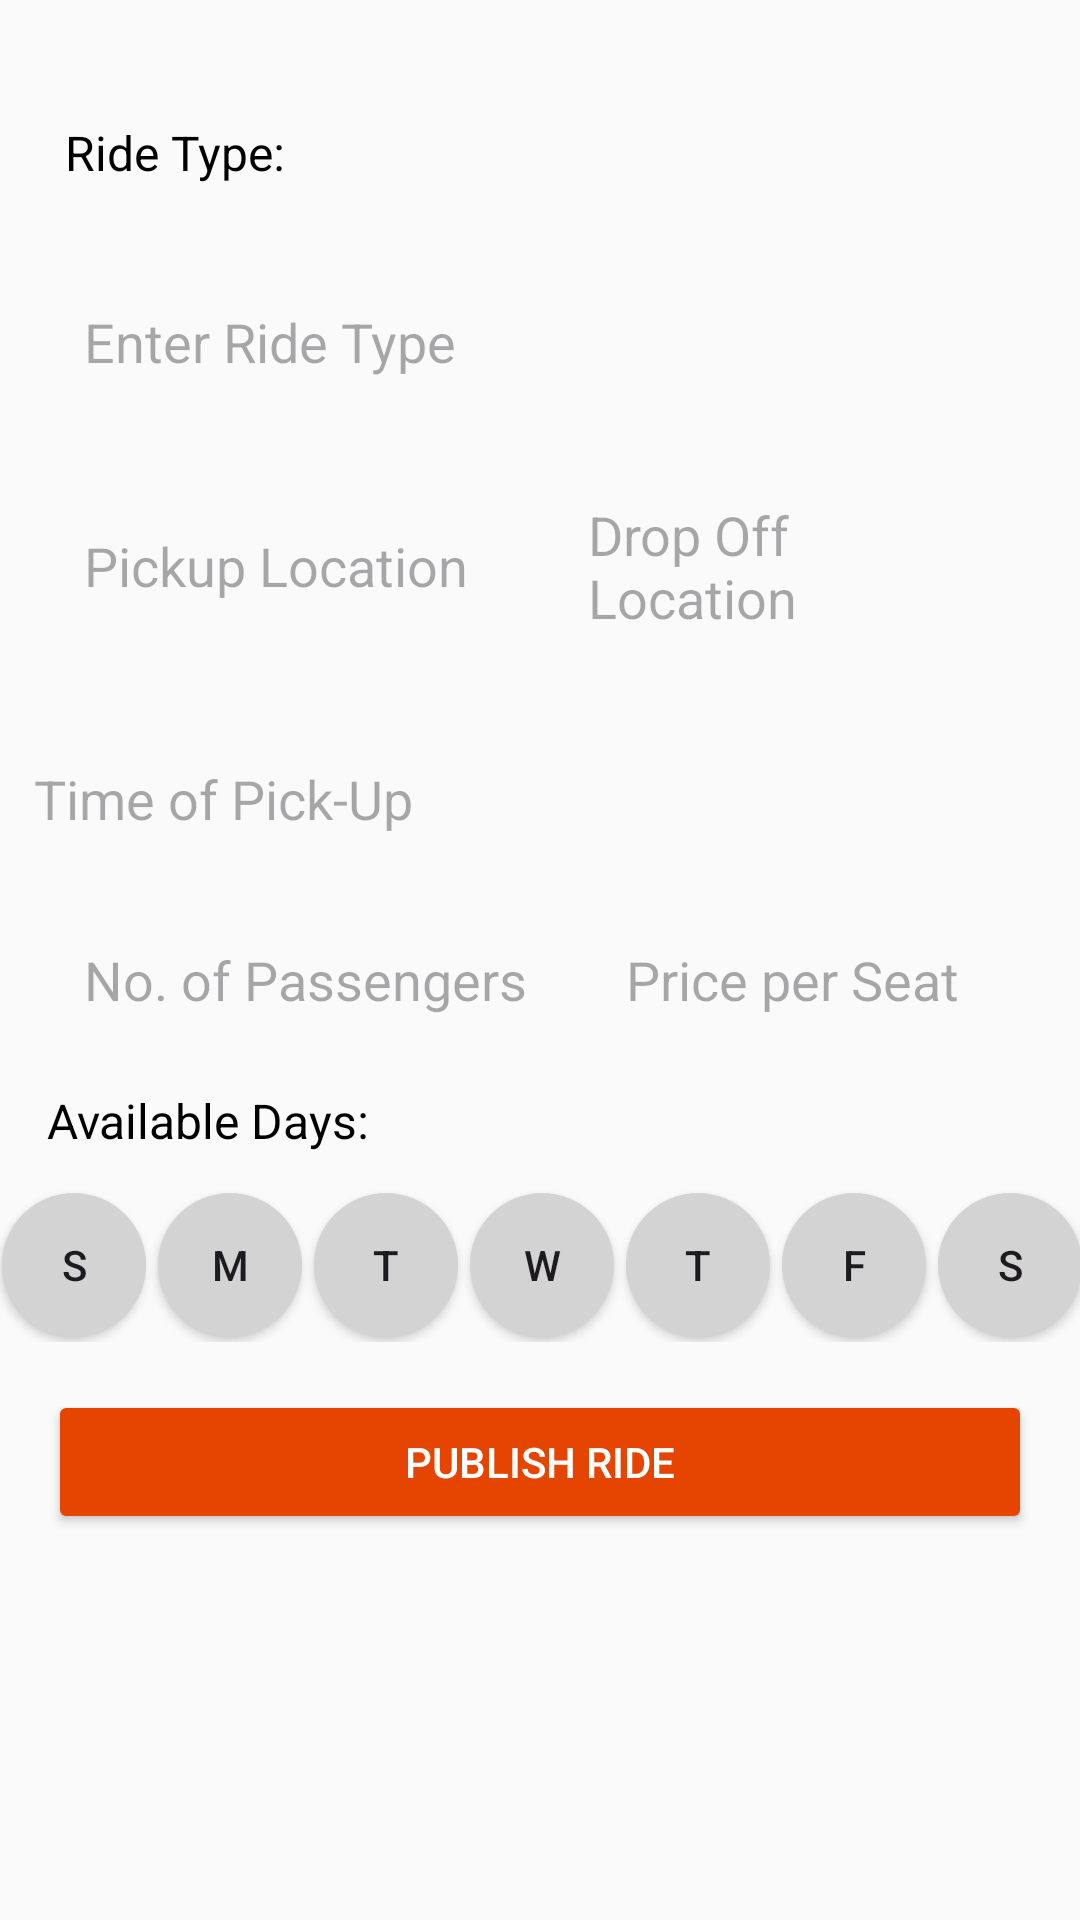

Write the Android layout XML for this screen, with the resource values it uses.
<!-- AndroidManifest.xml: application theme Theme.UniRide -->
<!-- res/layout/activity_ride_create.xml -->
<?xml version="1.0" encoding="utf-8"?>
<androidx.constraintlayout.widget.ConstraintLayout xmlns:android="http://schemas.android.com/apk/res/android"
    xmlns:app="http://schemas.android.com/apk/res-auto"
    xmlns:tools="http://schemas.android.com/tools"
    android:id="@+id/main"
    android:layout_width="match_parent"
    android:layout_height="match_parent"
    tools:context=".RideCreate">

    
    <TextView
        android:id="@+id/tvRideType"
        android:layout_width="wrap_content"
        android:layout_height="wrap_content"
        android:layout_marginTop="40dp"
        android:text="Ride Type:"
        android:textColor="#000"
        android:textSize="16sp"
        app:layout_constraintEnd_toEndOf="parent"
        app:layout_constraintHorizontal_bias="0.076"
        app:layout_constraintStart_toStartOf="parent"
        app:layout_constraintTop_toTopOf="parent" />

    <EditText
        android:id="@+id/rideType"
        android:layout_width="0dp"
        android:layout_height="wrap_content"
        android:layout_marginStart="16dp"
        android:layout_marginTop="28dp"
        android:layout_marginEnd="16dp"
        android:background="@drawable/edittext_bg"
        android:hint="Enter Ride Type"
        android:padding="12dp"
        app:layout_constraintEnd_toEndOf="parent"
        app:layout_constraintHorizontal_bias="1.0"
        app:layout_constraintStart_toStartOf="parent"
        app:layout_constraintTop_toBottomOf="@id/tvRideType" />

    <LinearLayout
        android:id="@+id/linearLayout2"
        android:layout_width="0dp"
        android:layout_height="wrap_content"
        android:layout_marginStart="16dp"
        android:layout_marginTop="16dp"
        android:layout_marginEnd="16dp"
        android:orientation="horizontal"
        android:weightSum="2"
        app:layout_constraintEnd_toEndOf="parent"
        app:layout_constraintHorizontal_bias="1.0"
        app:layout_constraintStart_toStartOf="parent"
        app:layout_constraintTop_toBottomOf="@id/rideType">

        <EditText
            android:id="@+id/pickupLocation"
            android:layout_width="0dp"
            android:layout_height="wrap_content"
            android:layout_marginEnd="8dp"
            android:layout_weight="1"
            android:background="@drawable/edittext_bg"
            android:hint="Pickup Location"
            android:padding="12dp" />

        <EditText
            android:id="@+id/dropOffLocation"
            android:layout_width="0dp"
            android:layout_height="wrap_content"
            android:layout_weight="1"
            android:background="@drawable/edittext_bg"
            android:hint="Drop Off Location"
            android:padding="12dp" />
    </LinearLayout>

    

    <LinearLayout
        android:id="@+id/linearLayout3"
        android:layout_width="0dp"
        android:layout_height="wrap_content"
        android:layout_marginStart="16dp"
        android:layout_marginTop="12dp"
        android:layout_marginEnd="16dp"
        android:orientation="horizontal"
        android:weightSum="3"
        app:layout_constraintEnd_toEndOf="parent"
        app:layout_constraintHorizontal_bias="1.0"
        app:layout_constraintStart_toStartOf="parent"
        app:layout_constraintTop_toBottomOf="@+id/timePickup">

        <EditText
            android:id="@+id/passengerCount"
            android:layout_width="186dp"
            android:layout_height="wrap_content"
            android:layout_marginEnd="8dp"
            android:layout_weight="1"
            android:background="@drawable/edittext_bg"
            android:hint="No. of Passengers"
            android:inputType="number"
            android:padding="12dp" />

        <EditText
            android:id="@+id/pricePerSeat"
            android:layout_width="174dp"
            android:layout_height="wrap_content"
            android:layout_weight="1"
            android:background="@drawable/edittext_bg"
            android:hint="Price per Seat"
            android:inputType="numberDecimal"
            android:padding="12dp" />
    </LinearLayout>

    <TextView
        android:id="@+id/tvAvailableDays"
        android:layout_width="wrap_content"
        android:layout_height="wrap_content"
        android:layout_marginTop="12dp"
        android:text="Available Days:"
        android:textColor="#000"
        android:textSize="16sp"
        app:layout_constraintEnd_toEndOf="parent"
        app:layout_constraintHorizontal_bias="0.062"
        app:layout_constraintStart_toStartOf="parent"
        app:layout_constraintTop_toBottomOf="@+id/linearLayout3" />

    <LinearLayout
        android:id="@+id/linearLayout4"
        android:layout_width="372dp"
        android:layout_height="51dp"
        android:layout_marginTop="12dp"
        android:gravity="center"
        android:orientation="horizontal"
        app:layout_constraintEnd_toEndOf="parent"
        app:layout_constraintHorizontal_bias="0.487"
        app:layout_constraintStart_toStartOf="parent"
        app:layout_constraintTop_toBottomOf="@id/tvAvailableDays">

        <ToggleButton
            android:id="@+id/day_sunday"
            android:layout_width="48dp"
            android:layout_height="48dp"
            android:layout_marginEnd="4dp"
            android:background="@drawable/toggle_button_circle"
            android:textOff="S"
            android:textOn="S" />

        <ToggleButton
            android:id="@+id/day_monday"
            android:layout_width="48dp"
            android:layout_height="48dp"
            android:layout_marginEnd="4dp"
            android:background="@drawable/toggle_button_circle"
            android:forceHasOverlappingRendering="false"
            android:textOff="M"
            android:textOn="M" />

        <ToggleButton
            android:id="@+id/day_tuesday"
            android:layout_width="48dp"
            android:layout_height="48dp"
            android:layout_marginEnd="4dp"
            android:background="@drawable/toggle_button_circle"
            android:textOff="T"
            android:textOn="T" />

        <ToggleButton
            android:id="@+id/day_wednesday"
            android:layout_width="48dp"
            android:layout_height="48dp"
            android:layout_marginEnd="4dp"
            android:background="@drawable/toggle_button_circle"
            android:textOff="W"
            android:textOn="W" />

        <ToggleButton
            android:id="@+id/day_thursday"
            android:layout_width="48dp"
            android:layout_height="48dp"
            android:layout_marginEnd="4dp"
            android:background="@drawable/toggle_button_circle"
            android:textOff="T"
            android:textOn="T" />

        <ToggleButton
            android:id="@+id/day_friday"
            android:layout_width="48dp"
            android:layout_height="48dp"
            android:layout_marginEnd="4dp"
            android:background="@drawable/toggle_button_circle"
            android:textOff="F"
            android:textOn="F" />

        <ToggleButton
            android:id="@+id/day_saturday"
            android:layout_width="48dp"
            android:layout_height="48dp"
            android:background="@drawable/toggle_button_circle"
            android:textOff="S"
            android:textOn="S" />
    </LinearLayout>

    <Button
        android:id="@+id/publishRide"
        android:layout_width="0dp"
        android:layout_height="wrap_content"
        android:layout_marginStart="16dp"
        android:layout_marginTop="16dp"
        android:layout_marginEnd="16dp"
        android:backgroundTint="#E64401"
        android:text="Publish Ride"
        android:textColor="#FFFFFF"
        android:onClick="publishRide"
        app:layout_constraintEnd_toEndOf="parent"
        app:layout_constraintHorizontal_bias="0.0"
        app:layout_constraintStart_toStartOf="parent"
        app:layout_constraintTop_toBottomOf="@id/linearLayout4" />

    <EditText
        android:id="@+id/timePickup"
        android:layout_width="362dp"
        android:layout_height="47dp"
        android:layout_marginTop="20dp"
        android:layout_weight="1"
        android:background="@drawable/edittext_bg"
        android:hint="Time of Pick-Up"
        android:padding="12dp"
        app:layout_constraintEnd_toEndOf="parent"
        app:layout_constraintStart_toStartOf="parent"
        app:layout_constraintTop_toBottomOf="@+id/linearLayout2" />
</androidx.constraintlayout.widget.ConstraintLayout>
<!-- resources referenced by this layout -->
<resources>
  <!-- drawable toggle_button_circle (drawable) -->
  <?xml version="1.0" encoding="utf-8"?>
  <selector xmlns:android="http://schemas.android.com/apk/res/android">
      <item android:state_checked="true">
          <shape android:shape="oval">
              <solid android:color="#E64401" />
          </shape>
      </item>
      <item android:state_checked="false">
          <shape android:shape="oval">
              <solid android:color="#D3D3D3" />
          </shape>
      </item>
  </selector>
  <style name="Theme.UniRide" parent="Base.Theme.UniRide">
          
          <item name="android:windowBackground">@color/background_color</item>
          
          <item name="colorPrimary">@color/navbar_color</item>
      </style>
  <style name="Base.Theme.UniRide" parent="Theme.Material3.DayNight.NoActionBar">
          
      </style>
  <color name="background_color">#FAFAFA</color>
  <color name="navbar_color">#EDEDED</color>
</resources>
